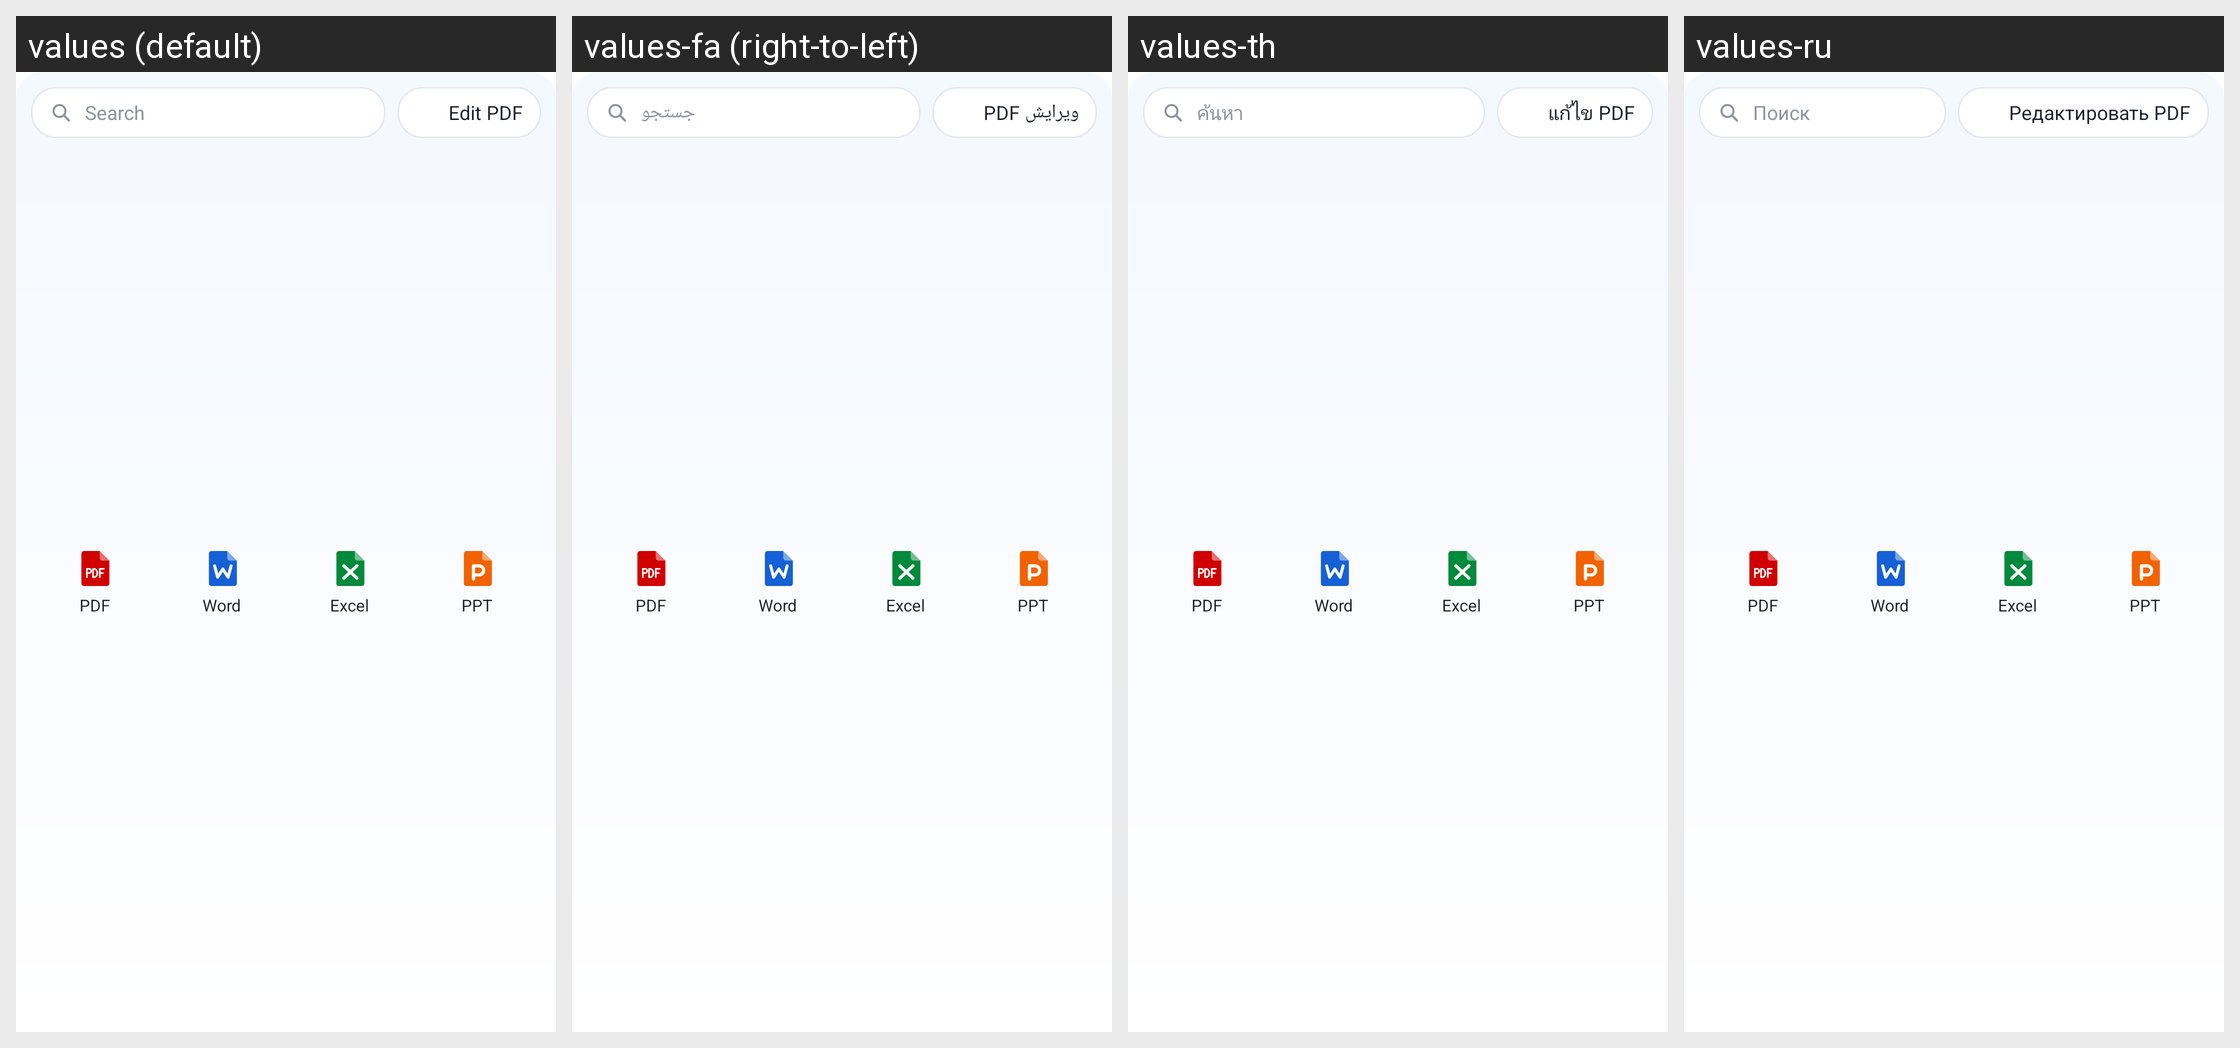

This grid shows one Android layout under several languages. Give, for every string resource on the screen, its name, the default text and each shown locale's text.
Android screen res/layout/reader_widget.xml rendered under 4 locales, left to right: values (default), values-fa (right-to-left), values-th, values-ru. Device: Nexus 5 (rendered at 1080×1920; each locale shown at half size, 540×960, under a caption strip naming it); theme Theme.MaterialComponents.DayNight.NoActionBar.
Other locales in the repository, not shown: values-ar, values-de, values-es, values-fr, values-in, values-it, values-ja, values-ko, values-ms, values-pl, values-pt, values-tl, values-tr, values-uk, values-ur, values-uz, values-vi, values-zh-rCN, values-zh-rTW.
Strings drawn on this screen, with the default value and each locale's value (text and hints the layout hard-codes, and strings that could not be matched under every locale, appear in the picture but are not listed):

widget_search
  values: Search
  values-fa: جستجو
  values-th: ค้นหา
  values-ru: Поиск

widget_edit_pdf
  values: Edit PDF
  values-fa: ویرایش PDF
  values-th: แก้ไข PDF
  values-ru: Редактировать PDF

widget_pdf
  values: PDF
  values-fa: PDF  [not translated; the default value is used]
  values-th: PDF  [not translated; the default value is used]
  values-ru: PDF  [not translated; the default value is used]

widget_word
  values: Word
  values-fa: Word  [not translated; the default value is used]
  values-th: Word  [not translated; the default value is used]
  values-ru: Word  [not translated; the default value is used]

widget_excel
  values: Excel
  values-fa: Excel  [not translated; the default value is used]
  values-th: Excel  [not translated; the default value is used]
  values-ru: Excel  [not translated; the default value is used]

widget_ppt
  values: PPT
  values-fa: PPT  [not translated; the default value is used]
  values-th: PPT  [not translated; the default value is used]
  values-ru: PPT  [not translated; the default value is used]
